Image classification data set "Data" (yashhashhrrreee/Peppermint-Identification-and-Classification-Model on GitHub). Class labels (3): dried, fresh, spoiled.

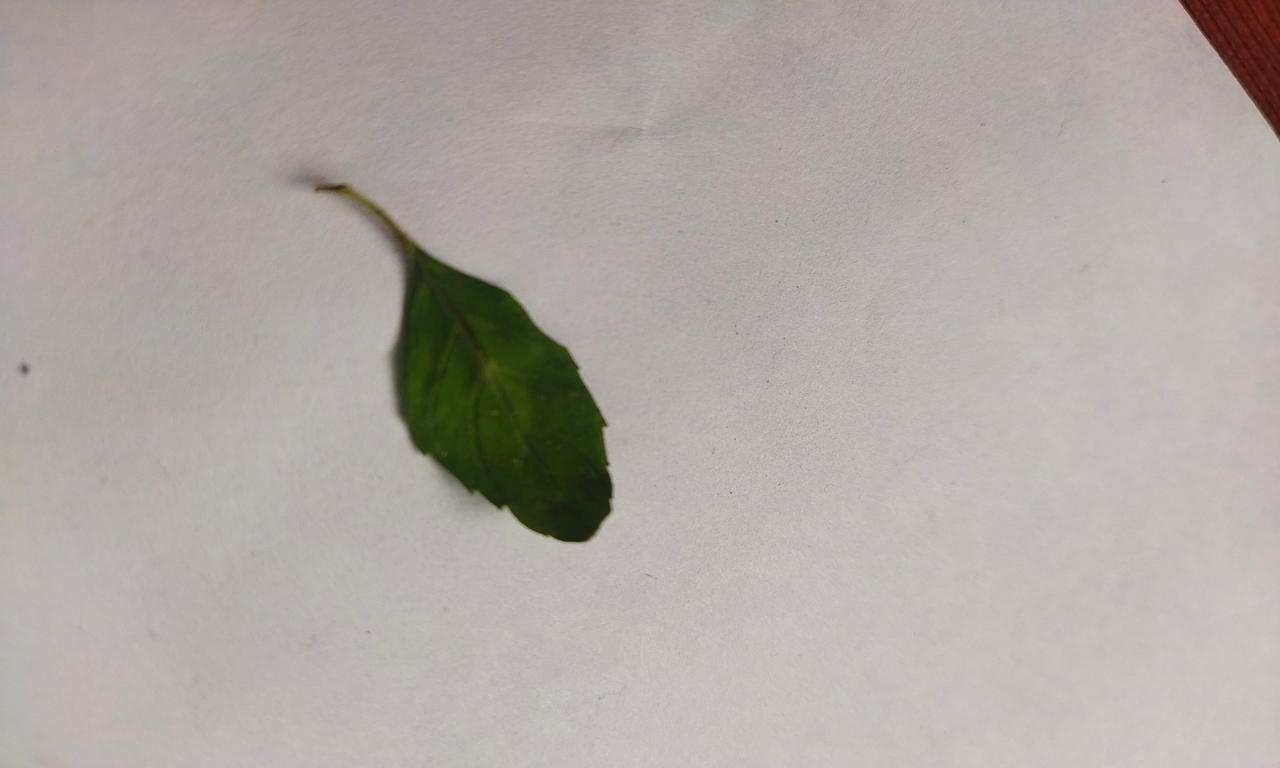
Label: fresh

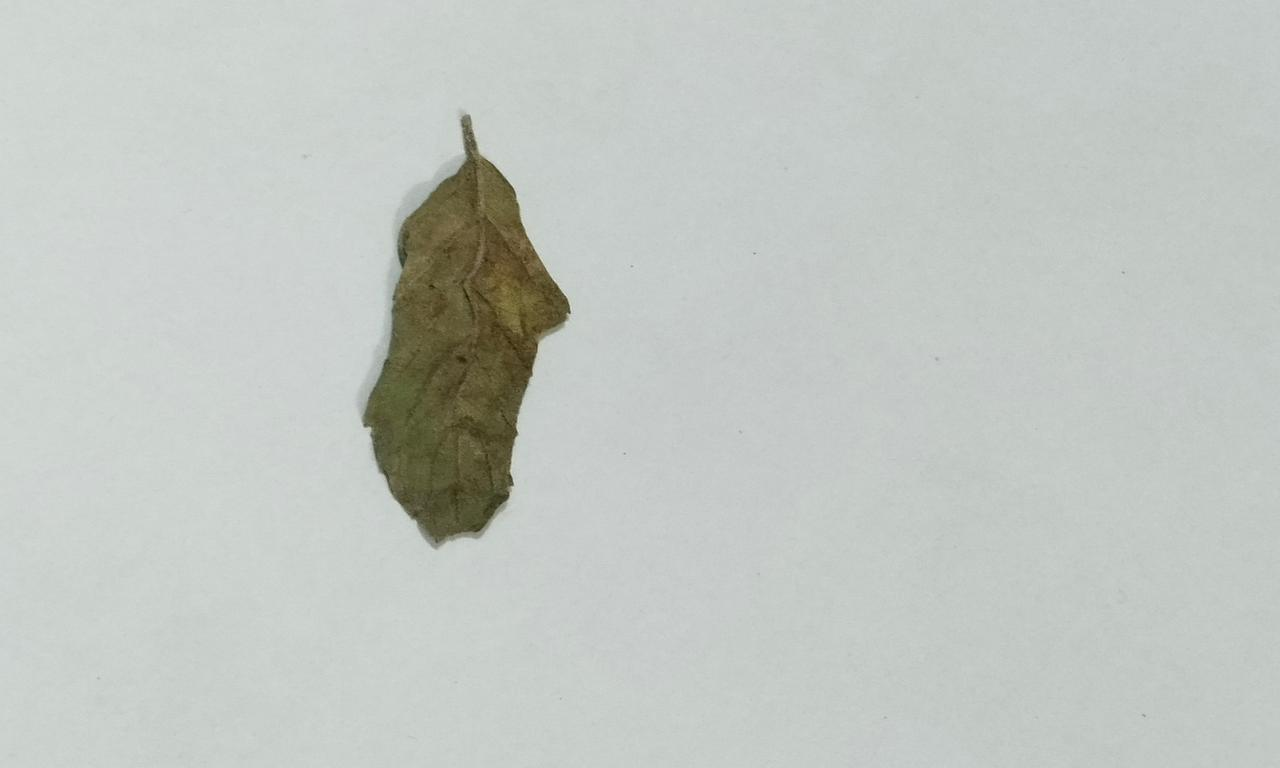
Label: dried

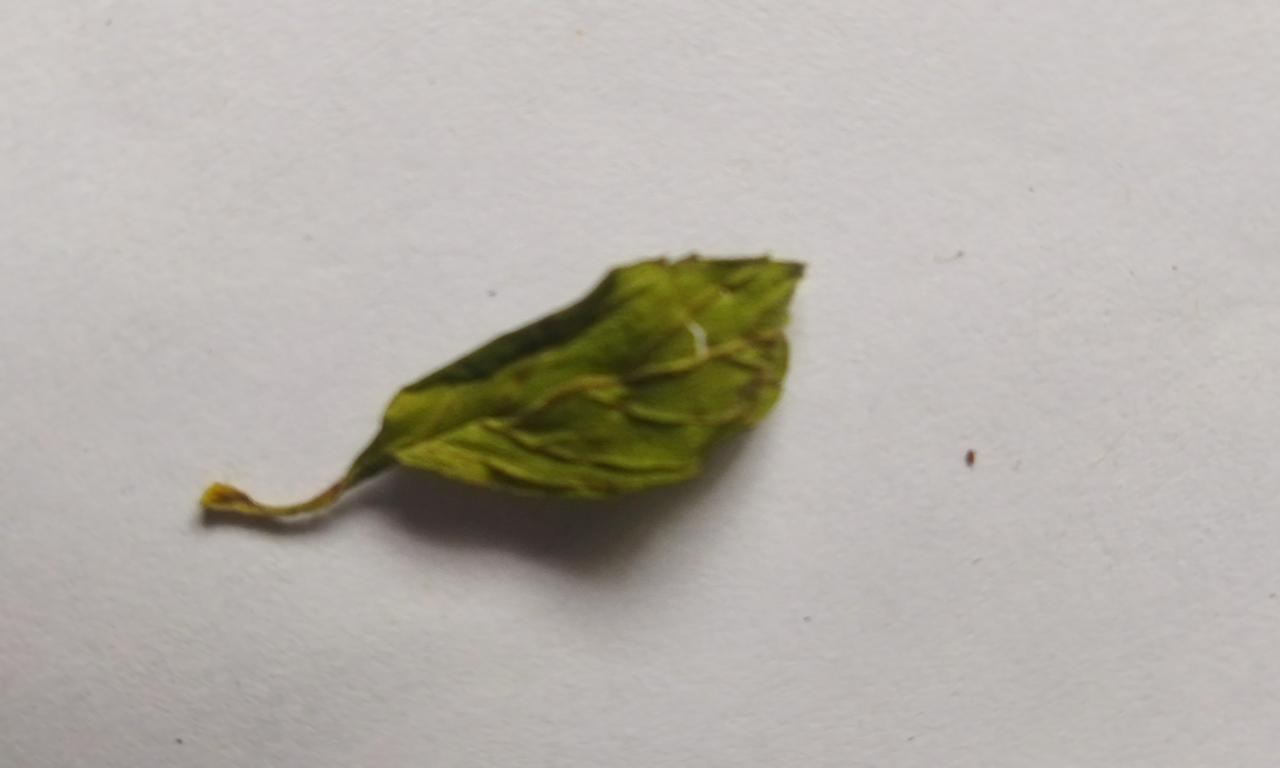
Label: dried

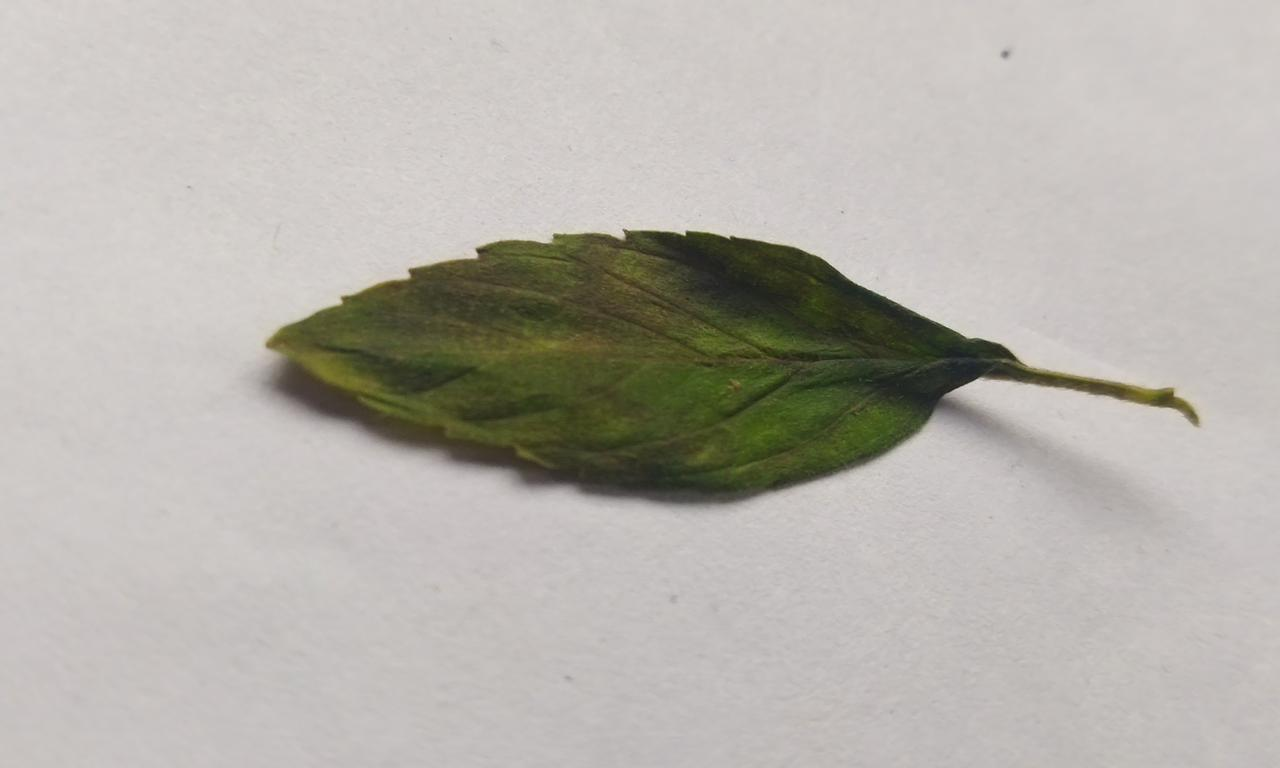
Label: spoiled

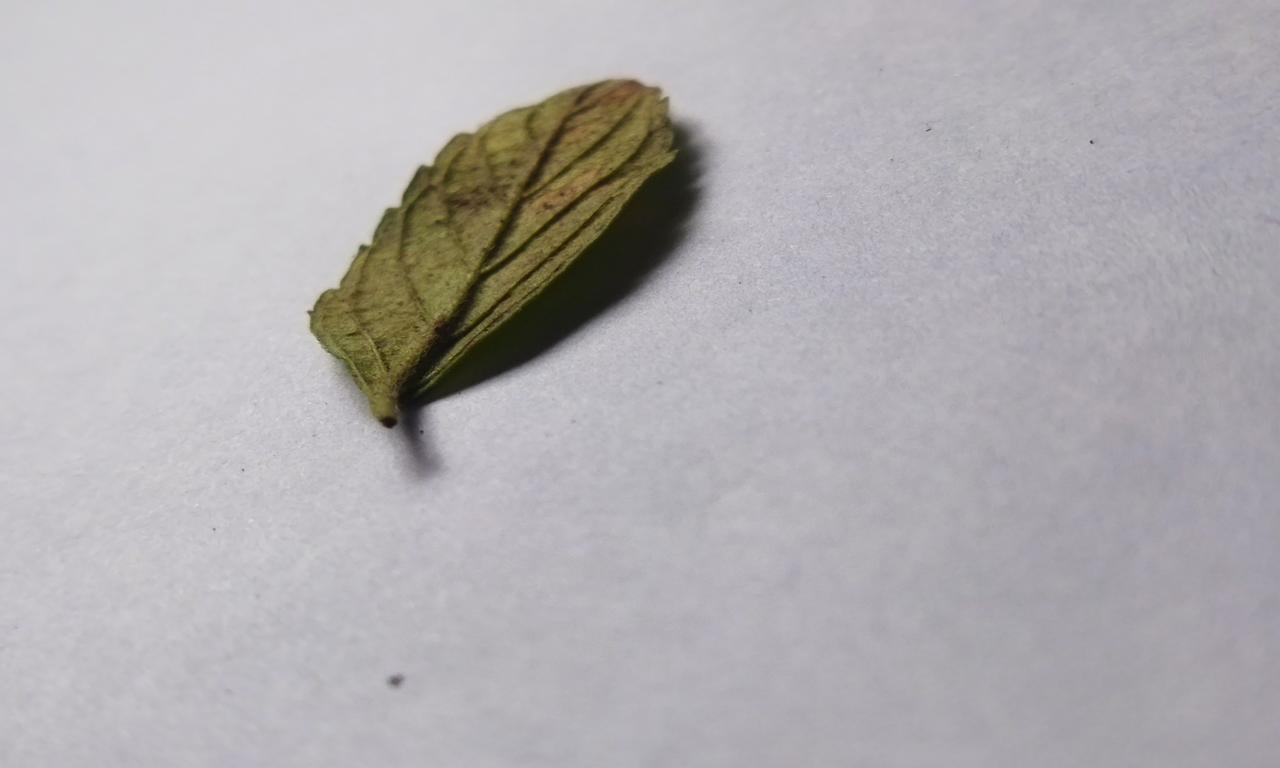
Label: spoiled

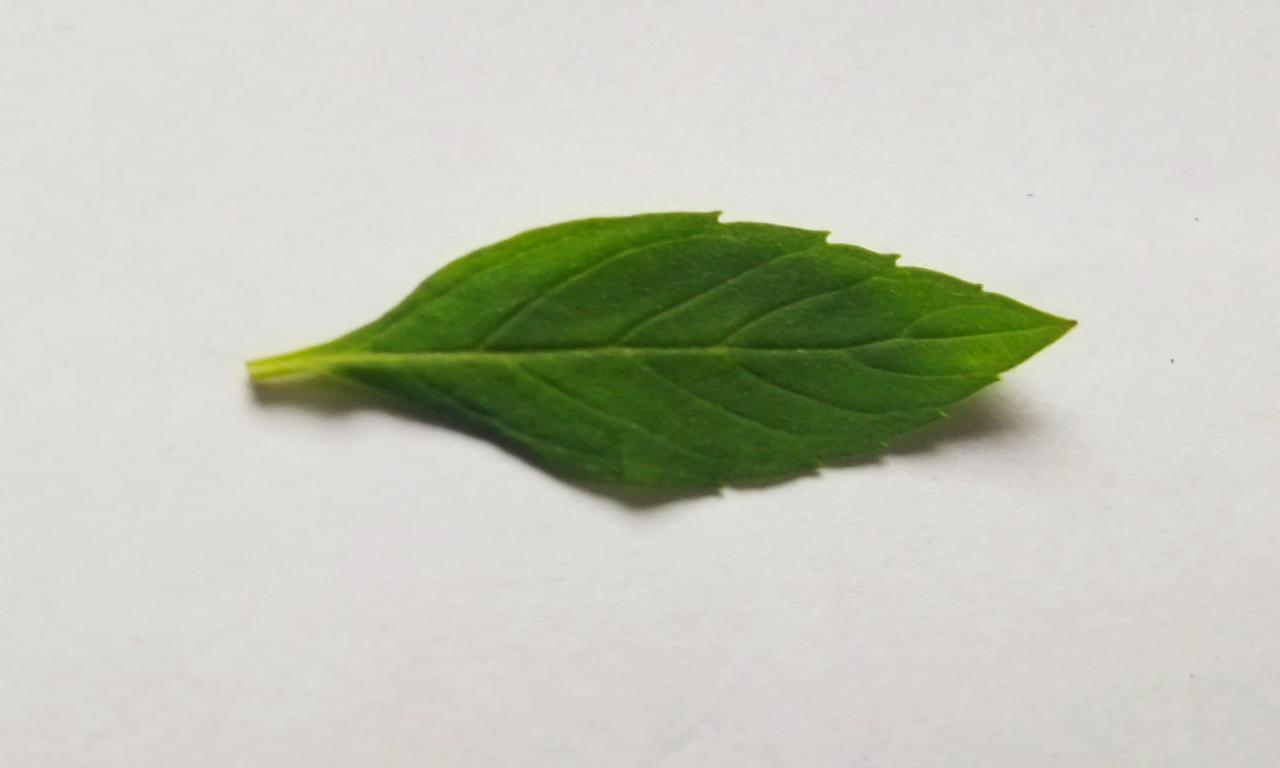
Label: fresh
